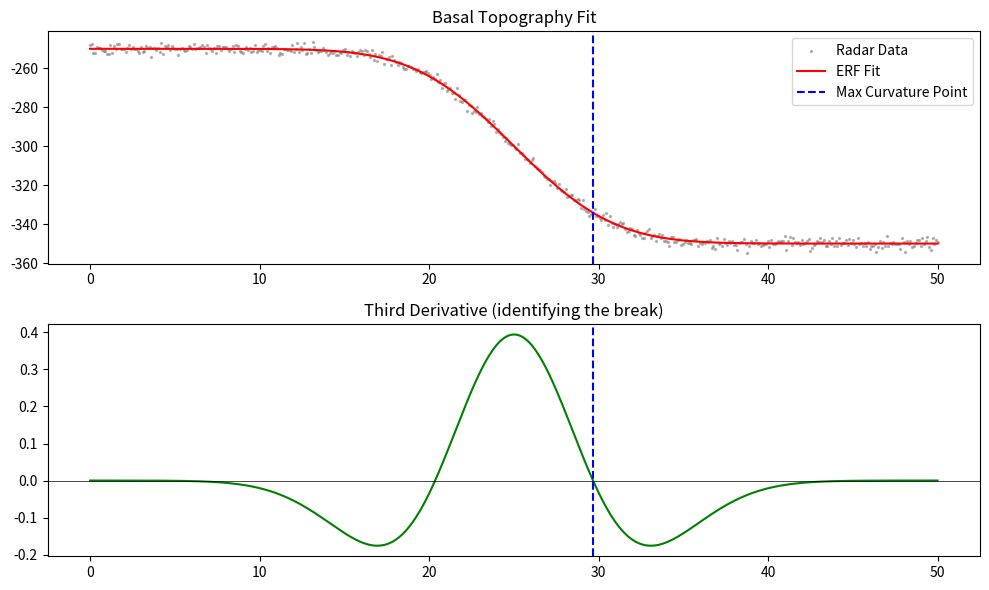

Here is the Python script that generated this plot:
#!/usr/bin/env python3
# -*- coding: utf-8 -*-
"""
Created on Tue Jan 27 12:15:26 2026

@author: m484s199
"""

import numpy as np
from scipy.special import erf
from scipy.optimize import curve_fit
import matplotlib.pyplot as plt

def erf_topography_model(x, a, b, x0, c):
    """
    S-shaped model for topographic transitions.
    a: half-height of the step
    b: transition steepness (1/width)
    x0: center of the transition
    c: vertical offset
    """
    return a * erf(b * (x - x0)) + c

def get_derivatives(x, a, b, x0):
    """
    Calculates the 1st, 2nd, and 3rd analytical derivatives of the fit.
    """
    u = b * (x - x0)
    # 1st derivative: Gaussian
    z_prime = (2 * a * b / np.sqrt(np.pi)) * np.exp(-u**2)
    # 2nd derivative
    z_double_prime = -(4 * a * b**2 / np.sqrt(np.pi)) * u * np.exp(-u**2)
    # 3rd derivative
    z_triple_prime = (4 * a * b**3 / np.sqrt(np.pi)) * (2 * u**2 - 1) * np.exp(-u**2)
    
    return z_prime, z_double_prime, z_triple_prime

# --- Example Usage ---

# 1. Generate synthetic grounding zone topography
x_data = np.linspace(0, 50, 500)
# Grounded ice (high) to floating ice (low)
y_true = -50 * erf(0.15 * (x_data - 25)) - 300 
y_noise = y_true + np.random.normal(0, 1.5, x_data.size)

# 2. Fit the model to the data
popt, _ = curve_fit(erf_topography_model, x_data, y_noise, p0=[-50, 0.1, 25, -300])
a_fit, b_fit, x0_fit, c_fit = popt

# 3. Find the "Point of Maximum Curvature" (Root of 3rd derivative)
# For erf(u), roots of z''' are at u = +/- 1/sqrt(2)
x_knee_1 = x0_fit + (1 / (b_fit * np.sqrt(2)))
x_knee_2 = x0_fit - (1 / (b_fit * np.sqrt(2)))

# 4. Visualization
y_fit = erf_topography_model(x_data, *popt)
_, _, z3 = get_derivatives(x_data, a_fit, b_fit, x0_fit)

plt.figure(figsize=(10, 6))
plt.subplot(2, 1, 1)
plt.scatter(x_data, y_noise, s=2, color='gray', alpha=0.5, label='Radar Data')
plt.plot(x_data, y_fit, 'r', label='ERF Fit')
plt.axvline(x_knee_1, color='blue', linestyle='--', label='Max Curvature Point')
plt.title("Basal Topography Fit")
plt.legend()

plt.subplot(2, 1, 2)
plt.plot(x_data, z3, 'g', label='3rd Derivative')
plt.axhline(0, color='black', lw=0.5)
plt.axvline(x_knee_1, color='blue', linestyle='--')
plt.title("Third Derivative (identifying the break)")
plt.tight_layout()
plt.show()